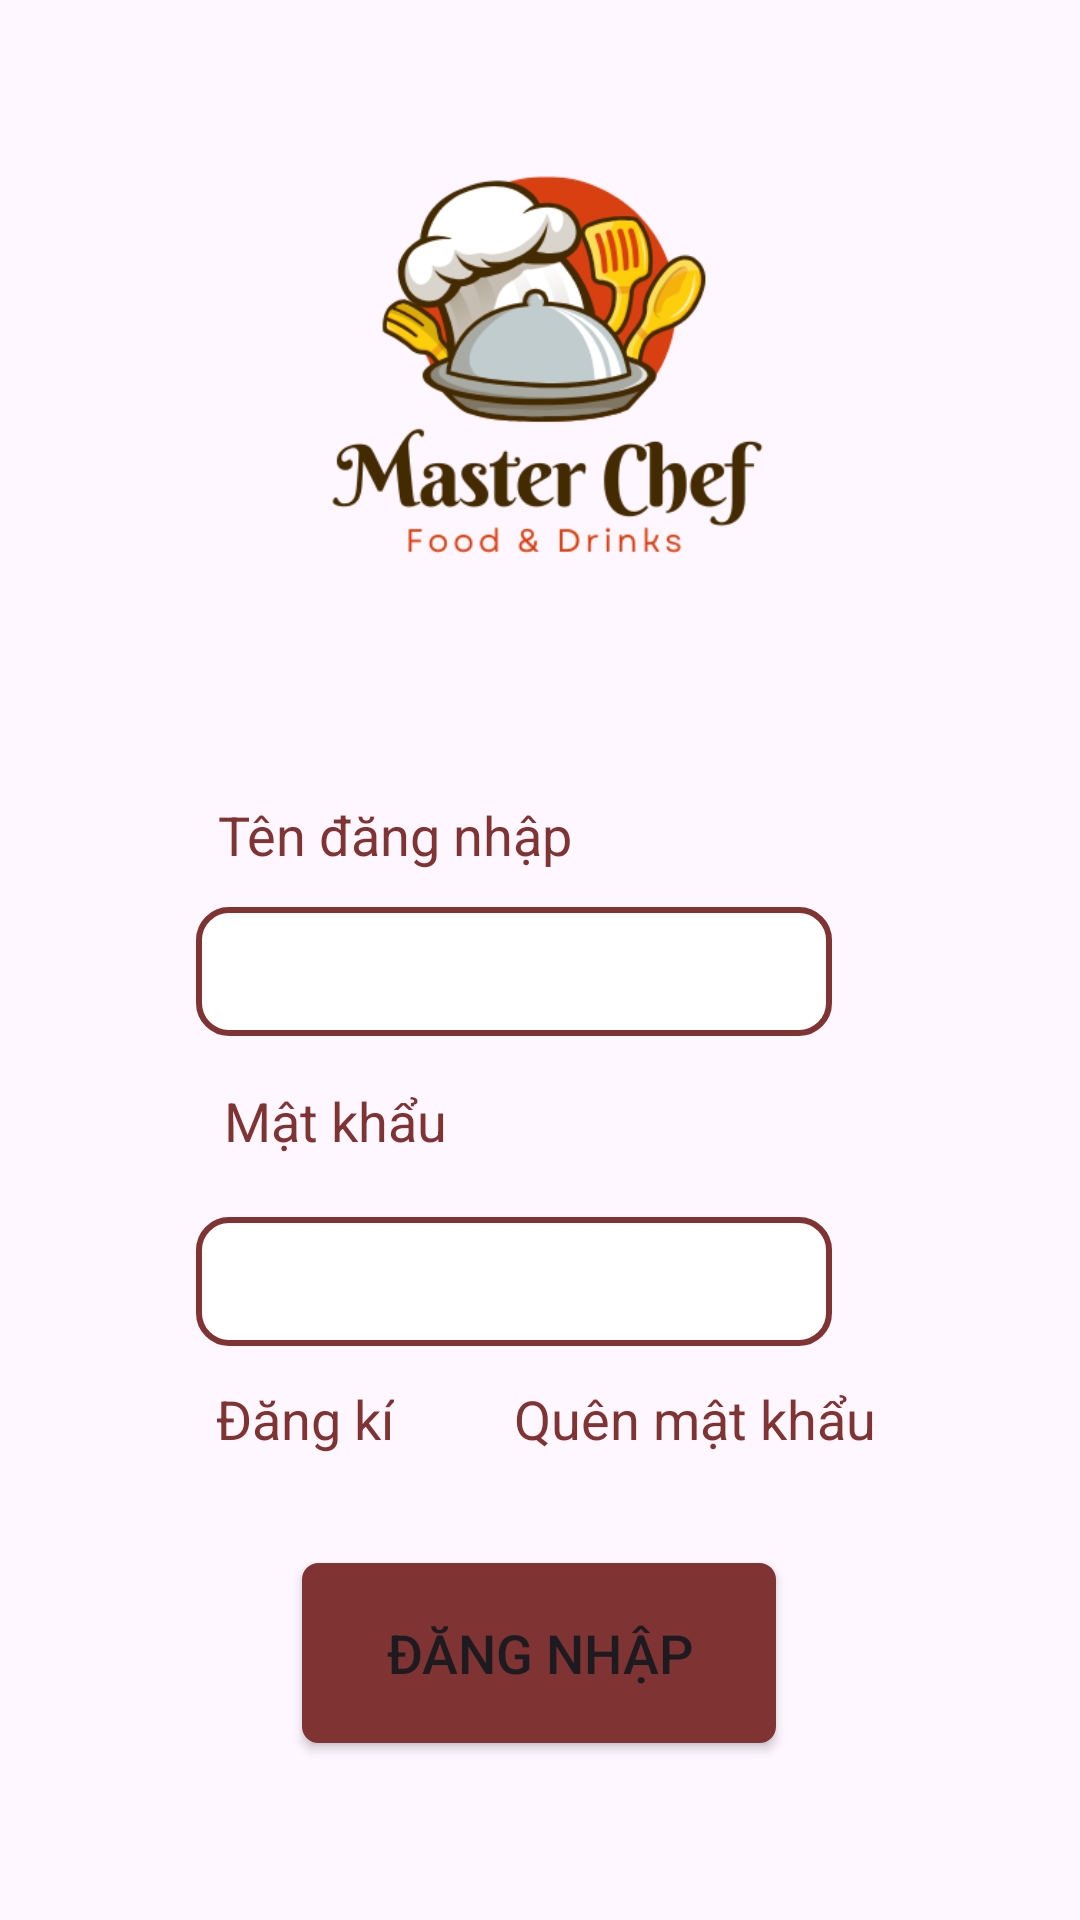

Write the Android layout XML for this screen, with the resource values it uses.
<!-- AndroidManifest.xml: application theme Theme.AppMasterChef -->
<!-- res/layout/login.xml -->
<?xml version="1.0" encoding="utf-8"?>
<androidx.constraintlayout.widget.ConstraintLayout xmlns:android="http://schemas.android.com/apk/res/android"
    xmlns:app="http://schemas.android.com/apk/res-auto"
    xmlns:tools="http://schemas.android.com/tools"
    android:layout_width="match_parent"
    android:layout_height="match_parent"
    tools:context=".Login">

    <ImageView
        android:id="@+id/imageView"
        android:layout_width="392dp"
        android:layout_height="238dp"
        android:layout_marginTop="4dp"
        app:layout_constraintEnd_toEndOf="parent"
        app:layout_constraintHorizontal_bias="0.478"
        app:layout_constraintStart_toStartOf="parent"
        app:layout_constraintTop_toTopOf="parent"
        app:srcCompat="@drawable/logomasterchef"/>

    <Button
        android:id="@+id/login_button"
        android:layout_width="158dp"
        android:layout_height="60dp"
        android:layout_marginTop="36dp"
        android:background="@drawable/customer_button"
        android:text="Đăng nhập"
        android:textSize="18dp"
        app:backgroundTint="@null"
        app:layout_constraintEnd_toEndOf="parent"
        app:layout_constraintHorizontal_bias="0.498"
        app:layout_constraintStart_toStartOf="parent"
        app:layout_constraintTop_toBottomOf="@+id/textView6" />

    <TextView
        android:id="@+id/textView"
        android:layout_width="wrap_content"
        android:layout_height="wrap_content"
        android:layout_marginTop="16dp"
        android:text="Mật khẩu"
        android:textColor="#7F3333"
        android:textSize="18dp"
        app:layout_constraintEnd_toEndOf="parent"
        app:layout_constraintHorizontal_bias="0.261"
        app:layout_constraintStart_toStartOf="parent"
        app:layout_constraintTop_toBottomOf="@+id/login_username"/>

    <TextView
        android:id="@+id/signupRedirectText"
        android:layout_width="wrap_content"
        android:layout_height="wrap_content"
        android:layout_marginStart="72dp"
        android:layout_marginTop="12dp"
        android:text="Đăng kí"
        android:textColor="#7F3333"
        android:textSize="18dp"
        app:layout_constraintStart_toStartOf="parent"
        app:layout_constraintTop_toBottomOf="@+id/login_password" />

    <TextView
        android:id="@+id/textView6"
        android:layout_width="wrap_content"
        android:layout_height="wrap_content"
        android:layout_marginTop="12dp"
        android:layout_marginEnd="68dp"
        android:text="Quên mật khẩu"
        android:textColor="#7F3333"
        android:textSize="18dp"
        app:layout_constraintEnd_toEndOf="parent"
        app:layout_constraintTop_toBottomOf="@+id/login_password" />

    <EditText
        android:id="@+id/login_password"
        android:layout_width="212dp"
        android:layout_height="43dp"
        android:layout_marginTop="20dp"
        android:background="@drawable/custom_edt"
        android:ems="10"
        android:inputType="textPassword"
        android:textSize="18dp"
        app:layout_constraintEnd_toEndOf="parent"
        app:layout_constraintHorizontal_bias="0.442"
        app:layout_constraintStart_toStartOf="parent"
        app:layout_constraintTop_toBottomOf="@+id/textView" />

    <TextView
        android:id="@+id/textView3"
        android:layout_width="wrap_content"
        android:layout_height="wrap_content"
        android:layout_marginTop="24dp"
        android:text="Tên đăng nhập"
        android:textColor="#7F3333"
        android:textSize="18dp"
        app:layout_constraintEnd_toEndOf="parent"
        app:layout_constraintHorizontal_bias="0.3"
        app:layout_constraintStart_toStartOf="parent"
        app:layout_constraintTop_toBottomOf="@+id/imageView" />

    <EditText
        android:id="@+id/login_username"
        android:layout_width="212dp"
        android:layout_height="43dp"
        android:layout_marginTop="12dp"
        android:background="@drawable/custom_edt"
        android:ems="10"
        android:inputType="textPersonName"
        android:textSize="18dp"
        app:layout_constraintEnd_toEndOf="parent"
        app:layout_constraintHorizontal_bias="0.442"
        app:layout_constraintStart_toStartOf="parent"
        app:layout_constraintTop_toBottomOf="@+id/textView3" />

    <ImageView
        android:id="@+id/imageView2"
        android:layout_width="78dp"
        android:layout_height="56dp"
        android:layout_marginStart="68dp"
        android:layout_marginTop="36dp"
        app:layout_constraintEnd_toStartOf="@+id/imageView3"
        app:layout_constraintHorizontal_bias="0.0"
        app:layout_constraintStart_toStartOf="parent"
        app:layout_constraintTop_toBottomOf="@+id/login_button"
        app:srcCompat="@drawable/fb" />

    <ImageView
        android:id="@+id/imageView3"
        android:layout_width="60dp"
        android:layout_height="58dp"
        android:layout_marginStart="44dp"
        android:layout_marginTop="36dp"
        android:layout_marginEnd="44dp"
        android:layout_marginBottom="40dp"
        app:layout_constraintBottom_toBottomOf="parent"
        app:layout_constraintEnd_toStartOf="@+id/imageView4"
        app:layout_constraintStart_toEndOf="@+id/imageView2"
        app:layout_constraintTop_toBottomOf="@+id/login_button"
        app:layout_constraintVertical_bias="0.0"
        app:srcCompat="@drawable/itg" />

    <ImageView
        android:id="@+id/imageView4"
        android:layout_width="60dp"
        android:layout_height="54dp"
        android:layout_marginTop="36dp"
        android:layout_marginEnd="68dp"
        app:layout_constraintEnd_toEndOf="parent"
        app:layout_constraintStart_toEndOf="@+id/imageView3"
        app:layout_constraintTop_toBottomOf="@+id/login_button"
        app:srcCompat="@drawable/gmail" />


</androidx.constraintlayout.widget.ConstraintLayout>
<!-- resources referenced by this layout -->
<resources>
  <!-- drawable custom_edt (drawable) -->
  <?xml version="1.0" encoding="utf-8"?>
  <shape
      android:shape="rectangle"
      xmlns:android="http://schemas.android.com/apk/res/android">
      <size android:width="80dp"
          android:height="20dp"/>
      <gradient android:startColor="@color/white"
          android:endColor="@color/white"/>
      <corners android:radius="10dp"/>
      <stroke android:color="#7F3333"
          android:width="2dp"/>
  
  </shape>
  <!-- drawable customer_button (drawable) -->
  <?xml version="1.0" encoding="utf-8"?>
  <shape
      android:shape="rectangle"
      xmlns:android="http://schemas.android.com/apk/res/android">
      <size android:width="100dp"
          android:height="50dp"/>
      <gradient android:startColor="#7F3333"
                          android:endColor="#7F3333"/>
      <corners android:radius="5dp"/>
      <stroke android:color="#7F3333"
          android:width="1dp"/>
  </shape>
  <!-- drawable itg: webp bitmap (drawable, 17526 bytes) -->
  <!-- drawable logomasterchef: png bitmap (drawable, 45762 bytes) -->
  <style name="Theme.AppMasterChef" parent="Base.Theme.AppMasterChef" />
  <style name="Base.Theme.AppMasterChef" parent="Theme.Material3.DayNight.NoActionBar">
          
          
      </style>
  <!-- not gathered from this repository: default colours our renderer supplied (Android Studio template values) -->
  <color name="white">#FFFFFFFF</color>
</resources>
